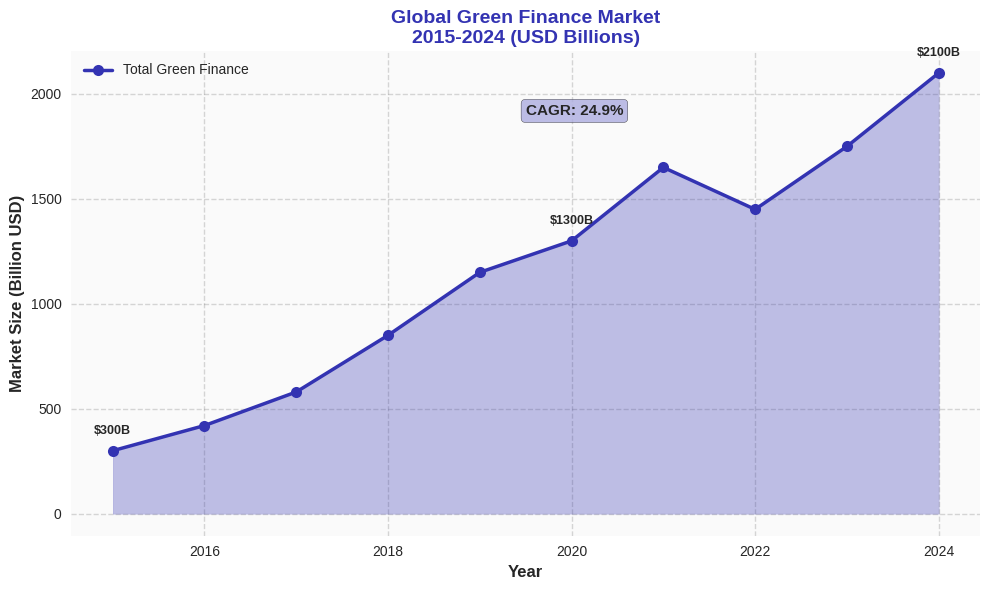

This chart was generated by the following Python code:
import matplotlib.pyplot as plt
import numpy as np

COLORS = {
    'primary': '#3333B2', 'secondary': '#ADADE0', 'success': '#2CA02C',
    'warning': '#FF7F0E', 'neutral': '#7F7F7F'
}

def generate_chart():
    """Goal 2: Market growth quantification"""
    try:
        plt.style.use('seaborn-v0_8')
        fig, ax = plt.subplots(figsize=(10, 6))

        # Data: Market size 2015-2024
        years = np.array([2015, 2016, 2017, 2018, 2019, 2020, 2021, 2022, 2023, 2024])
        market_size = np.array([300, 420, 580, 850, 1150, 1300, 1650, 1450, 1750, 2100])

        # Plot with fill
        ax.plot(years, market_size, color=COLORS['primary'], linewidth=2.5,
                marker='o', markersize=8, label='Total Green Finance')
        ax.fill_between(years, market_size, alpha=0.3, color=COLORS['primary'])

        # Add CAGR annotation
        ax.text(2019.5, 1900, 'CAGR: 24.9%', fontsize=11, fontweight='bold',
                bbox=dict(boxstyle='round', facecolor=COLORS['secondary'], alpha=0.8))

        # Styling
        ax.set_xlabel('Year', fontsize=12, fontweight='bold', fontfamily='sans-serif')
        ax.set_ylabel('Market Size (Billion USD)', fontsize=12, fontweight='bold', fontfamily='sans-serif')
        ax.set_title('Global Green Finance Market\n2015-2024 (USD Billions)',
                     fontsize=14, fontweight='bold', color=COLORS['primary'])
        ax.grid(True, alpha=0.3, linestyle='--', color=COLORS['neutral'])
        ax.legend(fontsize=10)

        # Add value labels on key points
        for year, val in zip([2015, 2020, 2024], [300, 1300, 2100]):
            idx = np.where(years == year)[0][0]
            ax.text(year, val + 80, f'${val}B', ha='center', fontsize=9, fontweight='bold')

        ax.set_facecolor('#FAFAFA')
        fig.patch.set_facecolor('white')

        output_path = 'charts/week1/week1_v2_goal2_chart1_market_growth.pdf'
        plt.tight_layout()
        plt.savefig(output_path, format='pdf', dpi=300, bbox_inches='tight',
                    facecolor='white', edgecolor='none')
        print(f"SUCCESS: {output_path}")
        plt.close()
        return True
    except Exception as e:
        print(f"ERROR: {e}")
        return False

if __name__ == "__main__":
    exit(0 if generate_chart() else 1)
